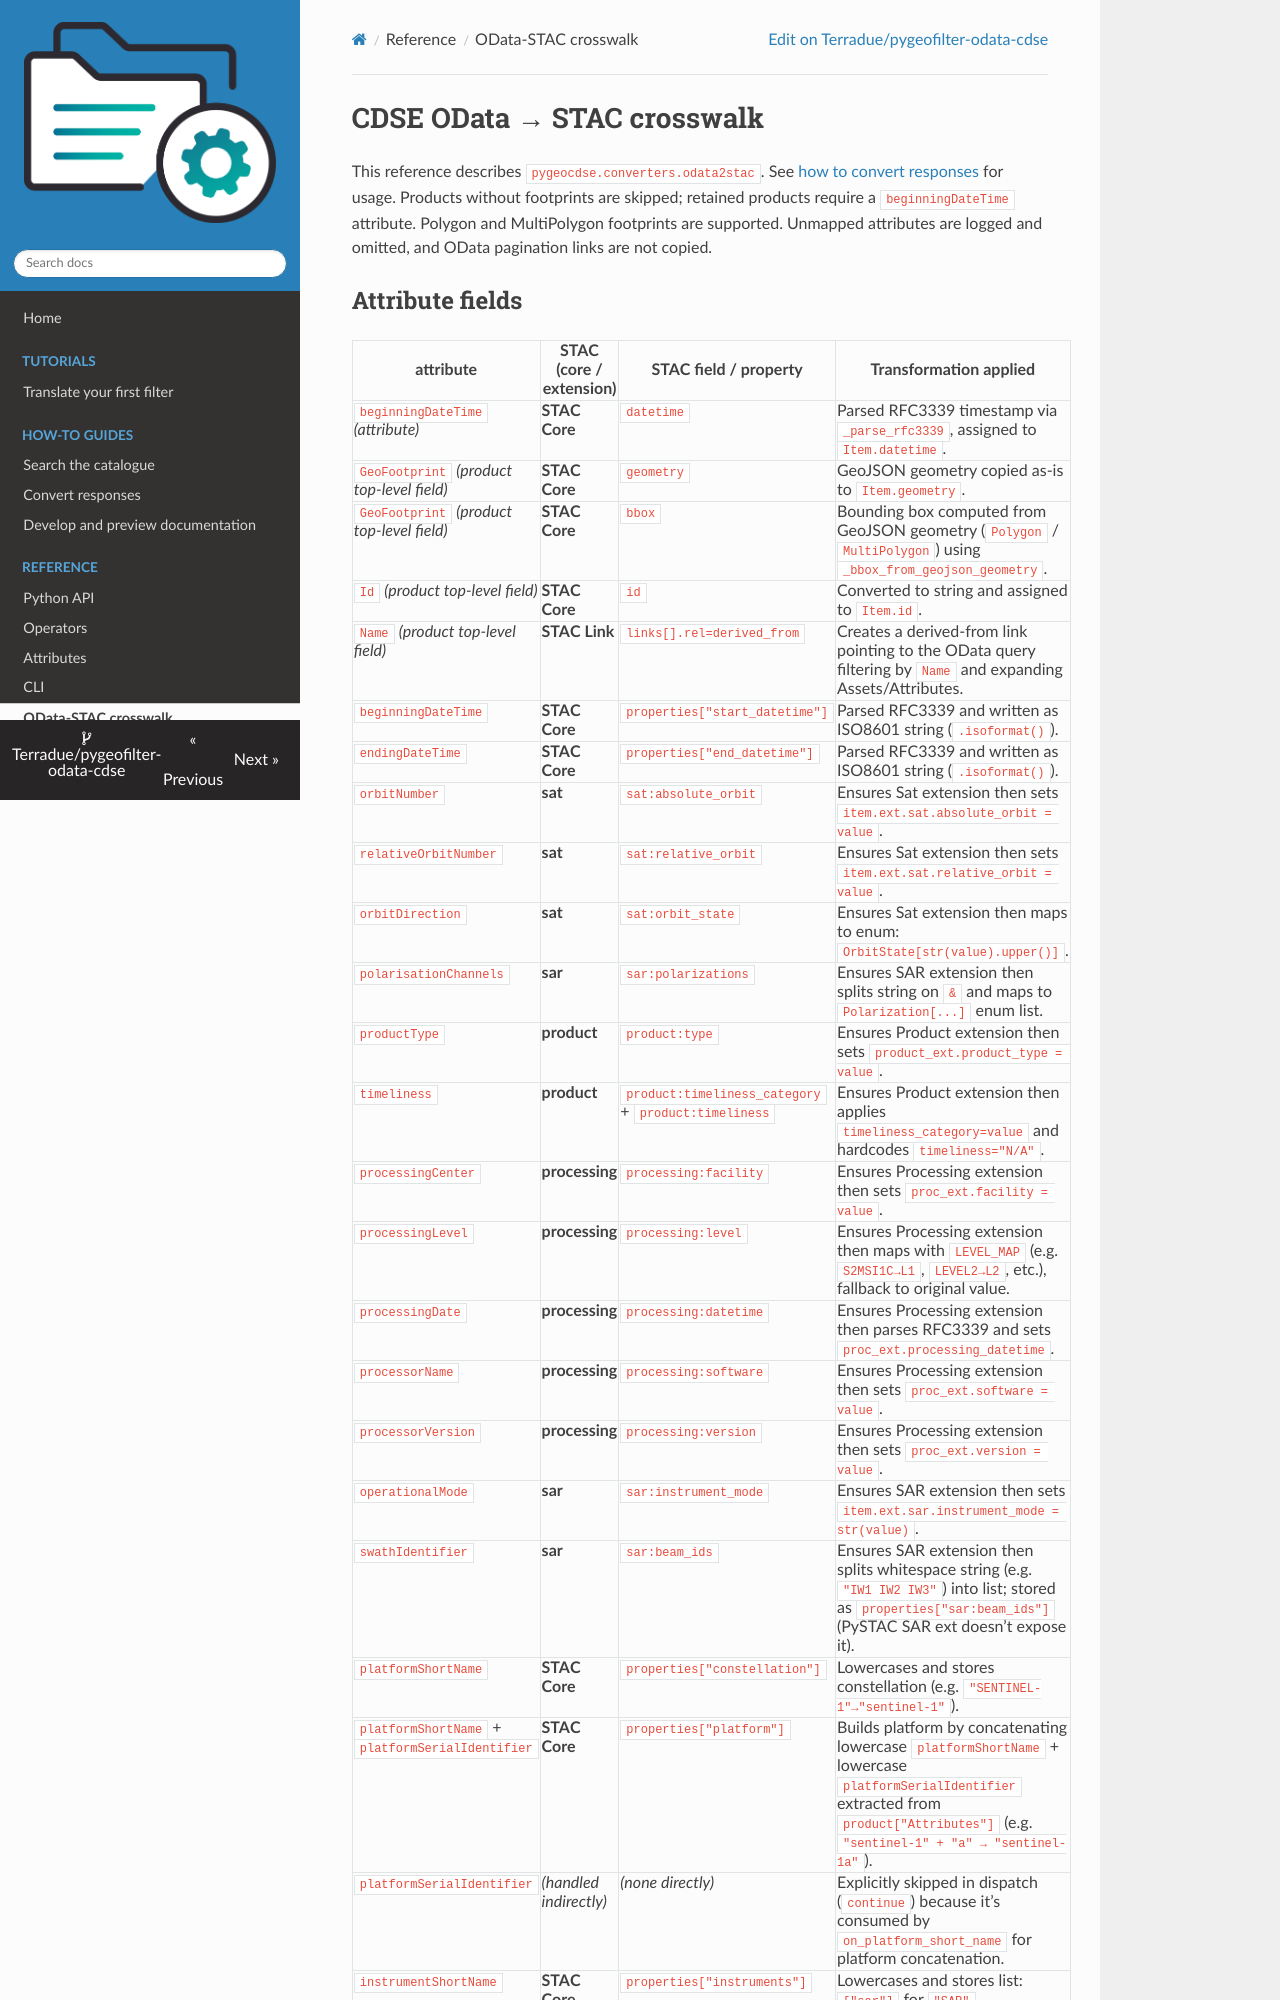

repository: Terradue/pygeofilter-odata-cdse · page: odata-stac-crosswalk/index.html · generator: mkdocs

# CDSE OData → STAC crosswalk

This reference describes `pygeocdse.converters.odata2stac`. See [how to convert responses](how-to/convert.md) for usage. Products without footprints are skipped; retained products require a `beginningDateTime` attribute. Polygon and MultiPolygon footprints are supported. Unmapped attributes are logged and omitted, and OData pagination links are not copied.
